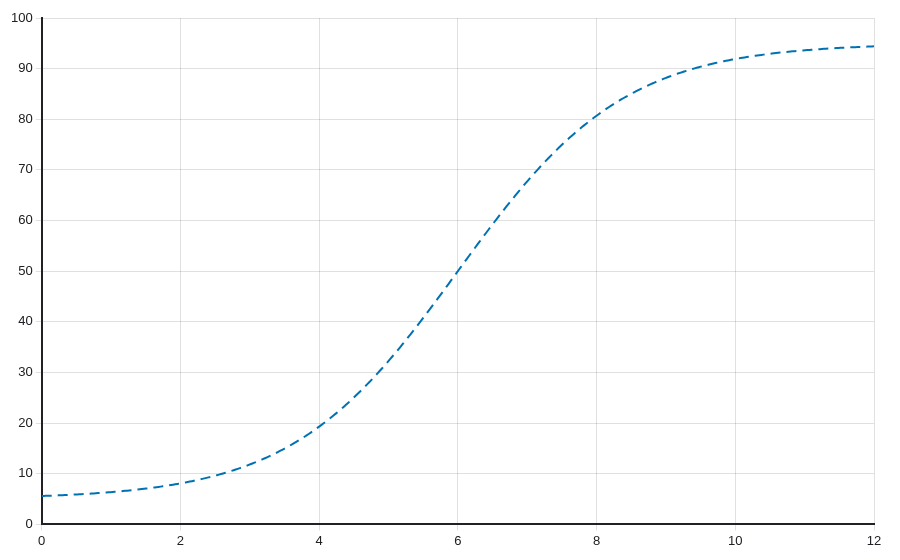

Source data for this figure (header and first rows):
x, sigmoid
0, 5.602
0.03008, 5.618
0.06015, 5.633
0.09023, 5.649
0.1203, 5.665
0.1504, 5.682
0.1805, 5.699
0.2105, 5.717
0.2406, 5.735
0.2707, 5.753
0.3008, 5.772
0.3308, 5.792
0.3609, 5.812
0.391, 5.832
0.4211, 5.853
0.4511, 5.875
0.4812, 5.897
0.5113, 5.919
0.5414, 5.942
0.5714, 5.966
0.6015, 5.99
0.6316, 6.015
0.6617, 6.04
0.6917, 6.066
0.7218, 6.093
0.7519, 6.121
0.782, 6.149
0.812, 6.177
0.8421, 6.207
0.8722, 6.237
0.9023, 6.268
0.9323, 6.3
0.9624, 6.332
0.9925, 6.366
1.023, 6.4
1.053, 6.435
1.083, 6.47
1.113, 6.507
1.143, 6.545
1.173, 6.583
1.203, 6.623
1.233, 6.663
1.263, 6.705
1.293, 6.747
1.323, 6.79
1.353, 6.835
1.383, 6.881
1.414, 6.927
1.444, 6.975
1.474, 7.024
1.504, 7.074
1.534, 7.126
1.564, 7.178
1.594, 7.232
1.624, 7.287
1.654, 7.344
1.684, 7.402
1.714, 7.461
1.744, 7.522
1.774, 7.584
... 340 more rows
